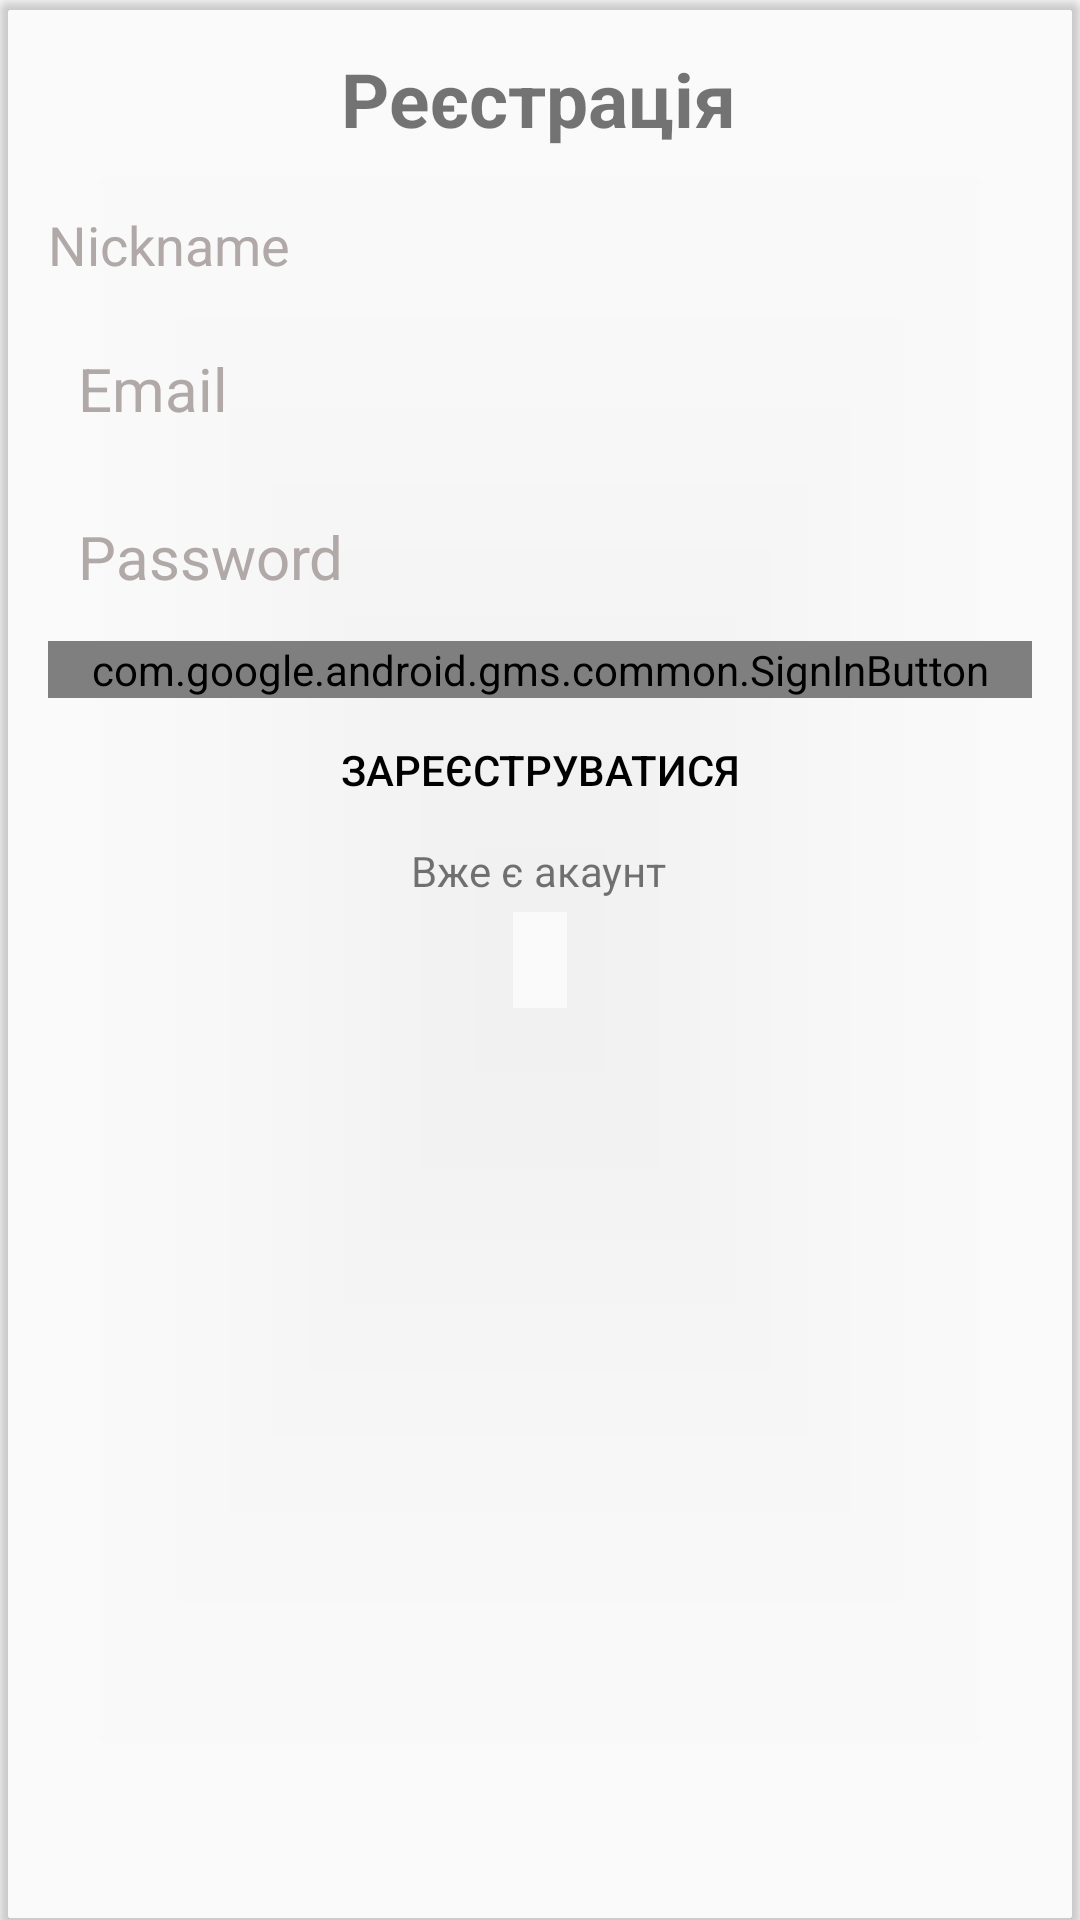

The Android layout XML behind this screen, and the referenced resources:
<!-- AndroidManifest.xml: application theme AppTheme -->
<!-- res/layout/sign_dialog.xml -->
<?xml version="1.0" encoding="utf-8"?>
<androidx.cardview.widget.CardView xmlns:android="http://schemas.android.com/apk/res/android"
    xmlns:app="http://schemas.android.com/apk/res-auto"
    xmlns:tools="http://schemas.android.com/tools"
    android:layout_width="match_parent"
    android:layout_height="wrap_content"
    app:cardCornerRadius="4dp"
    android:background="@android:color/transparent"
    app:cardBackgroundColor="@android:color/transparent">

    <androidx.constraintlayout.widget.ConstraintLayout
        android:layout_width="match_parent"
        android:layout_height="wrap_content"
        android:background="@drawable/button_background_tic_tac_toe">

        <TextView
            android:id="@+id/tvSignTitle"
            android:layout_width="wrap_content"
            android:layout_height="wrap_content"
            android:layout_marginTop="16dp"
            android:text="@string/ac_sign_up"
            android:textSize="25sp"
            android:textStyle="bold"
            app:layout_constraintEnd_toEndOf="parent"
            app:layout_constraintHorizontal_bias="0.498"
            app:layout_constraintStart_toStartOf="parent"
            app:layout_constraintTop_toTopOf="parent" />

        <TextView
            android:id="@+id/tvDialogMassage"
            android:layout_width="0dp"
            android:layout_height="wrap_content"
            android:layout_marginTop="16dp"
            android:layout_marginBottom="16dp"
            android:gravity="center_horizontal"
            android:text="@string/email_reset_email_massage"
            android:textColor="@color/color_red"
            android:visibility="gone"
            app:layout_constraintBottom_toTopOf="@+id/edSIgnInEmail"
            app:layout_constraintEnd_toEndOf="@+id/edSIgnInEmail"
            app:layout_constraintHorizontal_bias="0.0"
            app:layout_constraintStart_toStartOf="@+id/edSIgnInEmail"
            app:layout_constraintTop_toBottomOf="@+id/tvSignTitle" />

        <EditText
            android:id="@+id/edSIgnInEmail"
            android:layout_width="0dp"
            android:layout_height="48dp"
            android:layout_marginStart="16dp"
            android:layout_marginEnd="16dp"
            android:background="@drawable/common_google_signin_btn_icon_dark_normal_background"
            android:ems="10"
            android:hint="@string/email_hint"
            android:inputType="text|textEmailAddress"
            android:paddingStart="10dp"
            android:textColor="#000000"
            android:textColorHint="#B1A8A8"
            android:textSize="20sp"
            app:layout_constraintEnd_toEndOf="parent"
            app:layout_constraintHorizontal_bias="0.0"
            app:layout_constraintStart_toStartOf="parent"
            app:layout_constraintTop_toBottomOf="@+id/edtNick" />

        <EditText
            android:id="@+id/edSIgnPassword"
            android:layout_width="0dp"
            android:layout_height="48dp"
            android:layout_marginStart="16dp"
            android:layout_marginTop="8dp"
            android:layout_marginEnd="16dp"
            android:background="@drawable/common_google_signin_btn_icon_dark_normal_background"
            android:ems="10"
            android:hint="@string/pass_hint"
            android:inputType="textPassword"
            android:paddingStart="10dp"
            android:textColor="#000000"
            android:textColorHint="#B1A8A8"
            android:textSize="20sp"
            app:layout_constraintEnd_toEndOf="parent"
            app:layout_constraintStart_toStartOf="parent"
            app:layout_constraintTop_toBottomOf="@+id/edSIgnInEmail" />

        <Button
            android:id="@+id/bSignUpIn"
            android:layout_width="0dp"
            android:layout_height="wrap_content"
            android:layout_marginBottom="16dp"
            android:background="@drawable/common_google_signin_btn_icon_dark_normal_background"
            android:text="@string/sign_up_action"
            android:textColor="@color/black"
            app:layout_constraintBottom_toBottomOf="@id/tvHaveAnAcc"
            app:layout_constraintEnd_toEndOf="@+id/edSIgnPassword"
            app:layout_constraintHorizontal_bias="1.0"
            app:layout_constraintStart_toStartOf="@+id/edSIgnPassword"
            app:layout_constraintTop_toBottomOf="@+id/btGoogleSignIn"
            app:layout_constraintVertical_bias="0.0" />

        <Button
            android:id="@+id/bForgetP"
            android:layout_width="0dp"
            android:layout_height="wrap_content"
            android:background="@drawable/common_google_signin_btn_icon_dark_normal_background"
            android:text="@string/forget_password"
            android:textColor="@color/black"
            android:visibility="gone"
            app:layout_constraintEnd_toEndOf="@+id/edSIgnPassword"
            app:layout_constraintHorizontal_bias="0.0"
            app:layout_constraintStart_toStartOf="@+id/edSIgnPassword"
            app:layout_constraintTop_toBottomOf="@+id/bSignUpIn" />

        <com.google.android.gms.common.SignInButton
            android:id="@+id/btGoogleSignIn"
            android:layout_width="0dp"
            android:layout_height="wrap_content"
            android:layout_marginTop="4dp"
            android:text="Button"
            app:layout_constraintEnd_toEndOf="@+id/bSignUpIn"
            app:layout_constraintHorizontal_bias="0.498"
            app:layout_constraintStart_toStartOf="@+id/bSignUpIn"
            app:layout_constraintTop_toBottomOf="@+id/edSIgnPassword" />

        <TextView
            android:id="@+id/tvHaveAnAcc"
            android:layout_width="wrap_content"
            android:layout_height="wrap_content"
            android:layout_marginBottom="10dp"
            android:text="Вже є акаунт"
            app:layout_constraintBottom_toBottomOf="parent"
            app:layout_constraintEnd_toEndOf="@+id/bSignUpIn"
            app:layout_constraintHorizontal_bias="0.498"
            app:layout_constraintStart_toStartOf="@+id/bSignUpIn"
            app:layout_constraintTop_toBottomOf="@+id/bForgetP"
            app:layout_constraintVertical_bias="1.0" />

        <EditText
            android:id="@+id/edtNick"
            android:layout_width="0dp"
            android:layout_height="48dp"
            android:layout_marginStart="16dp"
            android:layout_marginTop="8dp"
            android:layout_marginEnd="16dp"
            android:textColorHint="#B1A8A8"
            android:background="@drawable/common_google_signin_btn_icon_dark_normal_background"
            android:ems="10"
            android:hint="Nickname"
            android:inputType="text"
            app:layout_constraintEnd_toEndOf="parent"
            app:layout_constraintStart_toStartOf="parent"
            app:layout_constraintTop_toBottomOf="@+id/tvSignTitle" />


    </androidx.constraintlayout.widget.ConstraintLayout>
</androidx.cardview.widget.CardView>
<!-- resources referenced by this layout -->
<resources>
  <color name="black">#FF000000</color>
  <color name="color_red">#FF1100</color>
  <string name="ac_sign_up">Реєстрація</string>
  <string name="email_hint">Email</string>
  <string name="email_reset_email_massage">Для відноілення паролю вкажіть Email адресу!</string>
  <string name="forget_password">Забули пароль?</string>
  <string name="pass_hint">Password</string>
  <string name="sign_up_action">Зареєструватися</string>
  <style name="AppTheme" parent="Theme.AppCompat.Light.NoActionBar">
          
          <item name="colorPrimary">@color/black</item>
          <item name="colorPrimaryDark">@color/black</item>
          <item name="colorAccent">@color/purple_700</item>
      </style>
  <color name="purple_700">#FF3700B3</color>
</resources>
